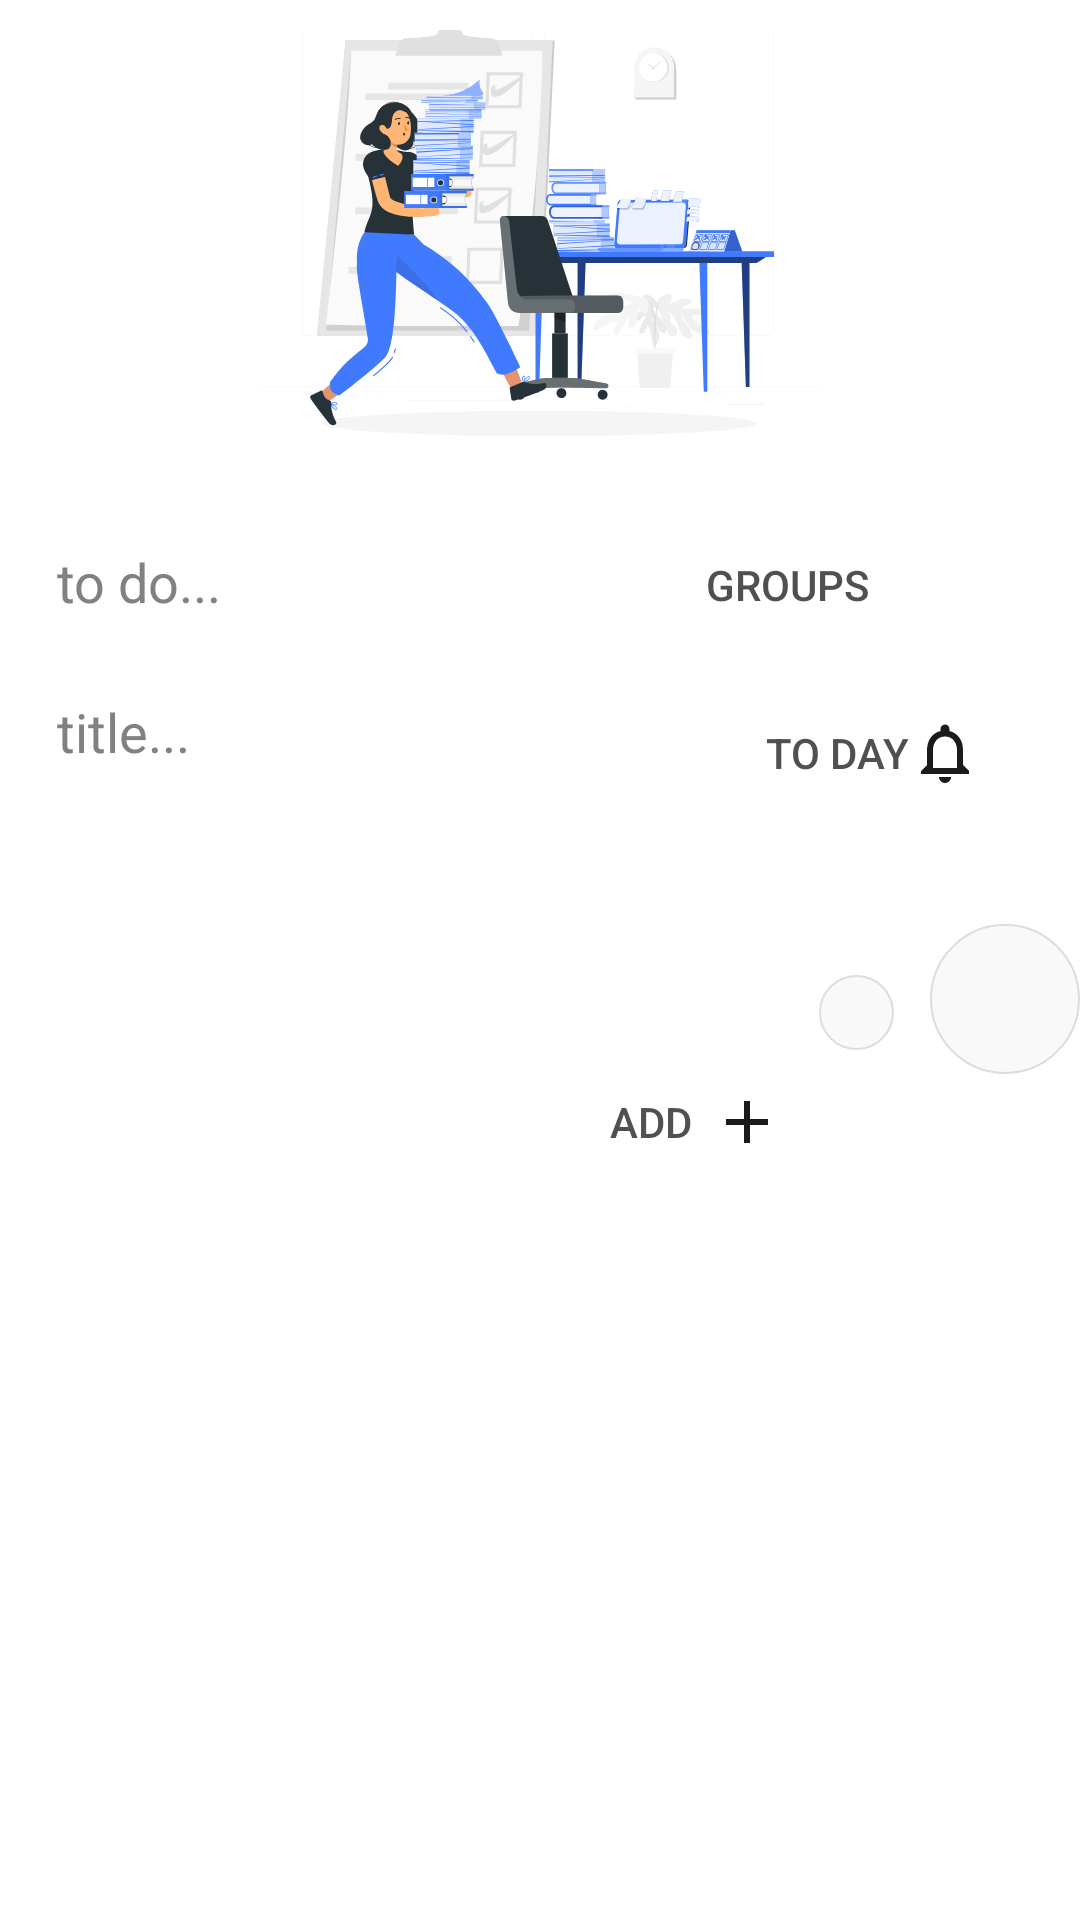

Write the Android layout XML for this screen, with the resource values it uses.
<!-- AndroidManifest.xml: application theme AppTheme -->
<!-- res/layout/add_layout.xml -->
<?xml version="1.0" encoding="utf-8"?>
<LinearLayout xmlns:android="http://schemas.android.com/apk/res/android"
    xmlns:app="http://schemas.android.com/apk/res-auto"
    xmlns:tools="http://schemas.android.com/tools"
    android:layout_width="match_parent"
    android:layout_height="match_parent"
    android:layout_margin="10dp"
    android:background="@drawable/item_task"
    android:orientation="vertical"
    android:theme="@style/AppTheme">

    <ImageView
        android:id="@+id/dialog_imageView"
        android:layout_width="187dp"
        android:layout_height="138dp"
        android:layout_gravity="center"
        android:layout_margin="10dp"
        android:scaleType="centerCrop"
        app:srcCompat="@drawable/ic_task_rafiki" />

    <androidx.constraintlayout.widget.ConstraintLayout
        android:layout_width="match_parent"
        android:layout_height="134dp"
        android:padding="5dp">

        <Button
            android:id="@+id/dialog_add_date_btn"
            style="@style/Widget.AppCompat.Button.Borderless"
            android:layout_width="wrap_content"
            android:layout_height="wrap_content"
            android:layout_marginTop="12dp"
            android:drawableEnd="@drawable/ic_baseline_notifications_none_24"
            android:text="To day"
            android:textColor="#505050"
            app:layout_constraintEnd_toEndOf="parent"
            app:layout_constraintHorizontal_bias="0.872"
            app:layout_constraintStart_toEndOf="@+id/dialog_add_title_task"
            app:layout_constraintTop_toBottomOf="@+id/dialog_add_groups_btn" />

        <Button
            android:id="@+id/dialog_add_groups_btn"
            style="@style/Widget.AppCompat.Button.Borderless"
            android:layout_width="185dp"
            android:layout_height="40dp"
            android:layout_marginTop="12dp"
            android:text="groups"
            android:textColor="#505050"
            app:layout_constraintEnd_toEndOf="parent"
            app:layout_constraintHorizontal_bias="1.0"
            app:layout_constraintStart_toEndOf="@+id/dialog_add_text"
            app:layout_constraintTop_toTopOf="parent" />

        <EditText
            android:id="@+id/dialog_add_text"
            android:layout_width="120dp"
            android:layout_height="40dp"
            android:layout_margin="10dp"
            android:layout_marginTop="16dp"
            android:backgroundTint="#fff"
            android:foregroundTint="#FFFFFF"
            android:hint="to do..."
            android:inputType="none"
            android:textColorHint="#818181"
            android:textCursorDrawable="@color/darck"
            app:layout_constraintStart_toStartOf="parent"
            app:layout_constraintTop_toTopOf="parent" />

        <EditText
            android:id="@+id/dialog_add_title_task"
            android:layout_width="120dp"
            android:layout_height="40dp"
            android:layout_margin="10dp"
            android:layout_marginTop="16dp"
            android:backgroundTint="#fff"
            android:foregroundTint="#FFFFFF"
            android:hint="title..."
            android:inputType="none"
            android:textColorHint="#818181"
            android:textCursorDrawable="@color/darck"
            app:layout_constraintEnd_toEndOf="parent"
            app:layout_constraintHorizontal_bias="0.0"
            app:layout_constraintStart_toStartOf="parent"
            app:layout_constraintTop_toBottomOf="@+id/dialog_add_text" />
    </androidx.constraintlayout.widget.ConstraintLayout>

    <androidx.constraintlayout.widget.ConstraintLayout
        android:layout_width="match_parent"
        android:layout_height="106dp">


        <ImageButton
            android:id="@+id/dialog_color_btn"
            android:layout_width="25dp"
            android:layout_height="25dp"
            android:layout_marginEnd="12dp"
            android:background="@drawable/button_background"
            app:layout_constraintBottom_toBottomOf="parent"
            app:layout_constraintEnd_toStartOf="@+id/dialog_icon_btn"
            app:layout_constraintTop_toTopOf="parent"
            app:layout_constraintVertical_bias="0.407" />

        <ImageButton
            android:id="@+id/dialog_icon_btn"
            android:layout_width="50dp"
            android:layout_height="50dp"
            android:background="@drawable/button_background"
            app:layout_constraintBottom_toBottomOf="parent"
            app:layout_constraintEnd_toEndOf="parent"
            app:layout_constraintTop_toTopOf="parent"
            app:layout_constraintVertical_bias="0.285" />

        <Button
            android:id="@+id/dialog_add_add_btn"
            style="@style/Widget.AppCompat.Button.Borderless"
            android:layout_width="wrap_content"
            android:layout_height="wrap_content"
            android:drawableEnd="@drawable/ic_baseline_add_24"
            android:text="add"
            android:textColor="#505050"
            app:layout_constraintBottom_toBottomOf="parent"
            app:layout_constraintEnd_toStartOf="@+id/dialog_color_btn"
            app:layout_constraintTop_toTopOf="parent"
            app:layout_constraintVertical_bias="1.0" />
    </androidx.constraintlayout.widget.ConstraintLayout>


</LinearLayout>
<!-- resources referenced by this layout -->
<resources>
  <color name="darck">#2B2B2B</color>
  <!-- drawable button_background (drawable) -->
  <?xml version="1.0" encoding="utf-8"?>
  <shape xmlns:android="http://schemas.android.com/apk/res/android">
  <solid android:color="#F9F9F9"/>
      <corners android:radius="200dp" />
      <stroke android:color="#ddd"  android:width="0.5dp"/>
  </shape>
  <!-- drawable ic_baseline_add_24 (drawable) -->
  <vector android:autoMirrored="true" android:height="24dp"
      android:tint="#191B1D" android:viewportHeight="24"
      android:viewportWidth="24" android:width="24dp" xmlns:android="http://schemas.android.com/apk/res/android">
      <path android:fillColor="@android:color/white" android:pathData="M19,13h-6v6h-2v-6H5v-2h6V5h2v6h6v2z"/>
  </vector>
  <!-- drawable ic_baseline_notifications_none_24 (drawable) -->
  <vector android:autoMirrored="true" android:height="24dp"
      android:tint="#191B1D" android:viewportHeight="24"
      android:viewportWidth="24" android:width="24dp" xmlns:android="http://schemas.android.com/apk/res/android">
      <path android:fillColor="@android:color/white" android:pathData="M12,22c1.1,0 2,-0.9 2,-2h-4c0,1.1 0.9,2 2,2zM18,16v-5c0,-3.07 -1.63,-5.64 -4.5,-6.32L13.5,4c0,-0.83 -0.67,-1.5 -1.5,-1.5s-1.5,0.67 -1.5,1.5v0.68C7.64,5.36 6,7.92 6,11v5l-2,2v1h16v-1l-2,-2zM16,17L8,17v-6c0,-2.48 1.51,-4.5 4,-4.5s4,2.02 4,4.5v6z"/>
  </vector>
  <!-- drawable ic_task_rafiki: vector/xml drawable (drawable, 55357 chars, omitted) -->
  <style name="AppTheme" parent="Theme.MaterialComponents.Light.DarkActionBar">
  
          <item name="colorPrimary">@color/colorPrimary</item>
          <item name="colorPrimaryDark">@color/colorPrimaryDark</item>
          <item name="colorAccent">@color/colorAccent</item>
          <item name="android:windowContentTransitions">true</item>
          <item name="android:windowIsFloating">true</item>
  
      </style>
  <color name="colorPrimary">#E4BE00</color>
  <color name="colorPrimaryDark">#1C1800</color>
  <color name="colorAccent">#D81B60</color>
</resources>
